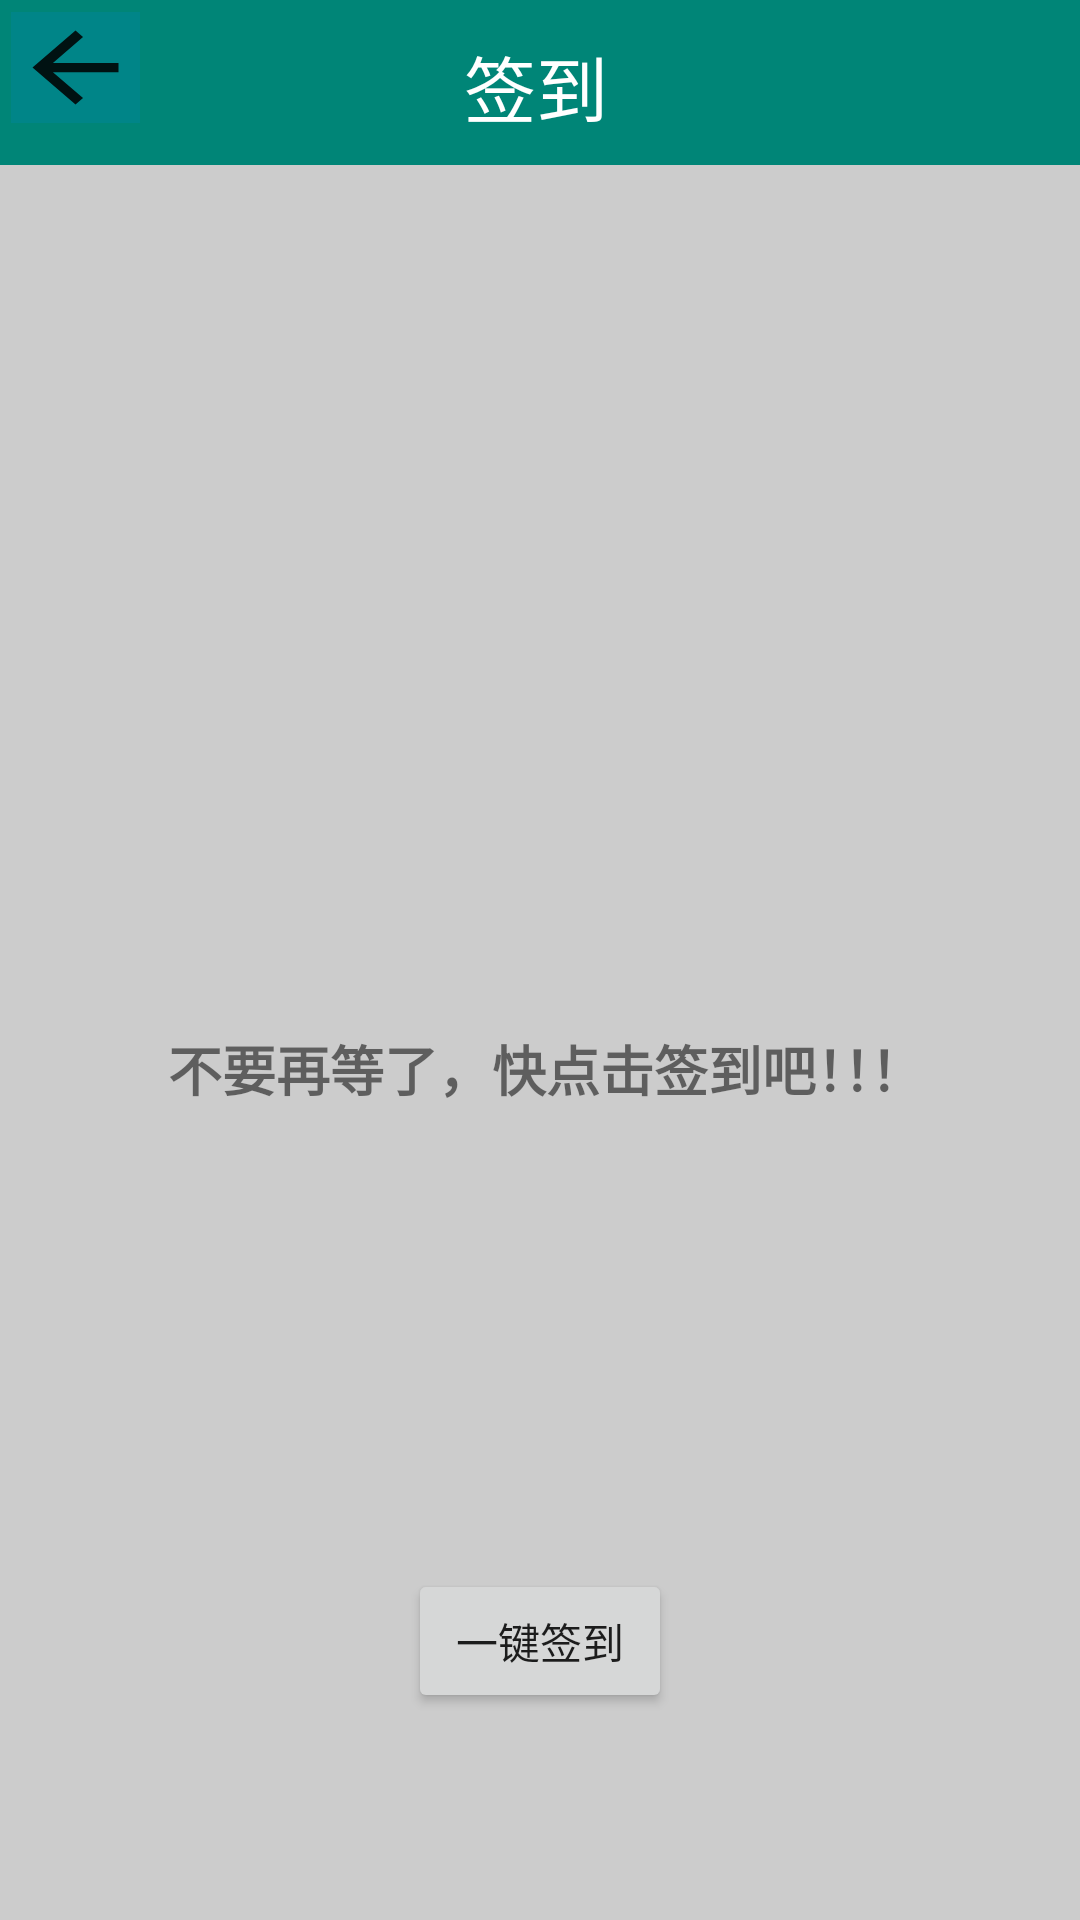

This screen was rendered from an Android layout file. Write that file and the resources it references.
<!-- AndroidManifest.xml: application theme AppTheme -->
<!-- res/layout/activity_student_attendance.xml -->
<?xml version="1.0" encoding="utf-8"?>
<android.support.constraint.ConstraintLayout
    xmlns:android="http://schemas.android.com/apk/res/android"
    xmlns:app="http://schemas.android.com/apk/res-auto"
    xmlns:tools="http://schemas.android.com/tools"
    android:layout_width="match_parent"
    android:layout_height="match_parent"
    android:layout_gravity="center"
    android:background="#CCCCCC"
    tools:context=".student.StudentAttendanceActivity">

    <TableLayout
        android:id="@+id/TableLayout2"
        android:layout_width="282dp"
        android:layout_height="240dp"
        android:layout_marginStart="8dp"
        android:layout_marginTop="8dp"
        android:layout_marginEnd="8dp"
        android:layout_marginBottom="164dp"
        android:background="@drawable/constraintshape"
        app:layout_constraintBottom_toBottomOf="parent"
        app:layout_constraintEnd_toEndOf="parent"
        app:layout_constraintHorizontal_bias="0.533"
        app:layout_constraintStart_toStartOf="parent"
        app:layout_constraintTop_toBottomOf="@+id/toolbar"
        app:layout_constraintVertical_bias="1.0">

    </TableLayout>

    <android.support.v7.widget.Toolbar
        android:id="@+id/toolbar"
        android:layout_width="389dp"
        android:layout_height="55dp"
        android:layout_marginEnd="8dp"
        android:layout_marginStart="8dp"
        android:background="?attr/colorPrimary"
        android:minHeight="?attr/actionBarSize"
        android:theme="?attr/actionBarTheme"
        app:layout_constraintEnd_toEndOf="parent"
        app:layout_constraintHorizontal_bias="0.476"
        app:layout_constraintStart_toStartOf="parent"
        app:layout_constraintTop_toTopOf="parent" />

    <ImageButton
        android:id="@+id/imageButton"
        android:layout_width="43dp"
        android:layout_height="37dp"
        android:layout_marginEnd="8dp"
        android:layout_marginStart="8dp"
        android:layout_marginTop="4dp"
        android:background="@drawable/returnbuttonshape"
        android:onClick="back"
        android:scaleType="fitXY"
        app:layout_constraintEnd_toStartOf="@+id/textView2"
        app:layout_constraintHorizontal_bias="0.082"
        app:layout_constraintStart_toStartOf="@+id/toolbar"
        app:layout_constraintTop_toTopOf="@+id/toolbar"
        app:srcCompat="?attr/actionModeCloseDrawable" />

    <TextView
        android:id="@+id/textView2"
        android:layout_width="wrap_content"
        android:layout_height="36dp"
        android:layout_marginBottom="8dp"
        android:layout_marginStart="168dp"
        android:layout_marginLeft="168dp"
        android:layout_marginTop="16dp"
        android:text="签到"
        android:textColor="#ffffff"
        android:textSize="24sp"
        app:layout_constraintBottom_toBottomOf="@+id/toolbar"
        app:layout_constraintStart_toStartOf="@+id/toolbar"
        app:layout_constraintTop_toTopOf="@+id/toolbar"
        app:layout_constraintVertical_bias="1.0" />

    <TextView
        android:id="@+id/signText"
        android:layout_width="301dp"
        android:layout_height="241dp"
        android:layout_marginStart="8dp"
        android:layout_marginTop="8dp"
        android:layout_marginEnd="8dp"
        android:layout_marginBottom="8dp"
        android:gravity="center"
        android:text="不要再等了，快点击签到吧！！！"
        android:textSize="18sp"
        android:textStyle="bold"
        app:layout_constraintBottom_toBottomOf="@id/TableLayout2"
        app:layout_constraintEnd_toEndOf="@id/TableLayout2"
        app:layout_constraintStart_toStartOf="@id/TableLayout2"
        app:layout_constraintTop_toTopOf="@id/TableLayout2" />

    <Button
        android:id="@+id/button7"
        android:layout_width="wrap_content"
        android:layout_height="wrap_content"
        android:layout_marginBottom="69dp"
        android:layout_marginEnd="148dp"
        android:layout_marginStart="148dp"
        android:layout_marginTop="47dp"
        android:text="一键签到"
        android:onClick="beginSign"
        app:layout_constraintBottom_toBottomOf="parent"
        app:layout_constraintEnd_toEndOf="parent"
        app:layout_constraintStart_toStartOf="parent"
        app:layout_constraintTop_toBottomOf="@+id/TableLayout2" />
</android.support.constraint.ConstraintLayout>
<!-- resources referenced by this layout -->
<resources>
  <!-- drawable returnbuttonshape (drawable) -->
  <?xml version="1.0" encoding="utf-8"?>
  <shape xmlns:android="http://schemas.android.com/apk/res/android"
      android:shape="rectangle">
      
      <solid android:color="#008588" />
      
      
  
      
  
  </shape>
  <style name="AppTheme" parent="Theme.AppCompat.Light.NoActionBar">
          
          <item name="colorPrimary">@color/colorPrimary</item>
          <item name="colorPrimaryDark">@color/colorPrimaryDark</item>
          <item name="colorAccent">@color/colorAccent</item>
      </style>
  <color name="colorPrimary">#008577</color>
  <color name="colorPrimaryDark">#00574B</color>
  <color name="colorAccent">#D81B60</color>
</resources>
